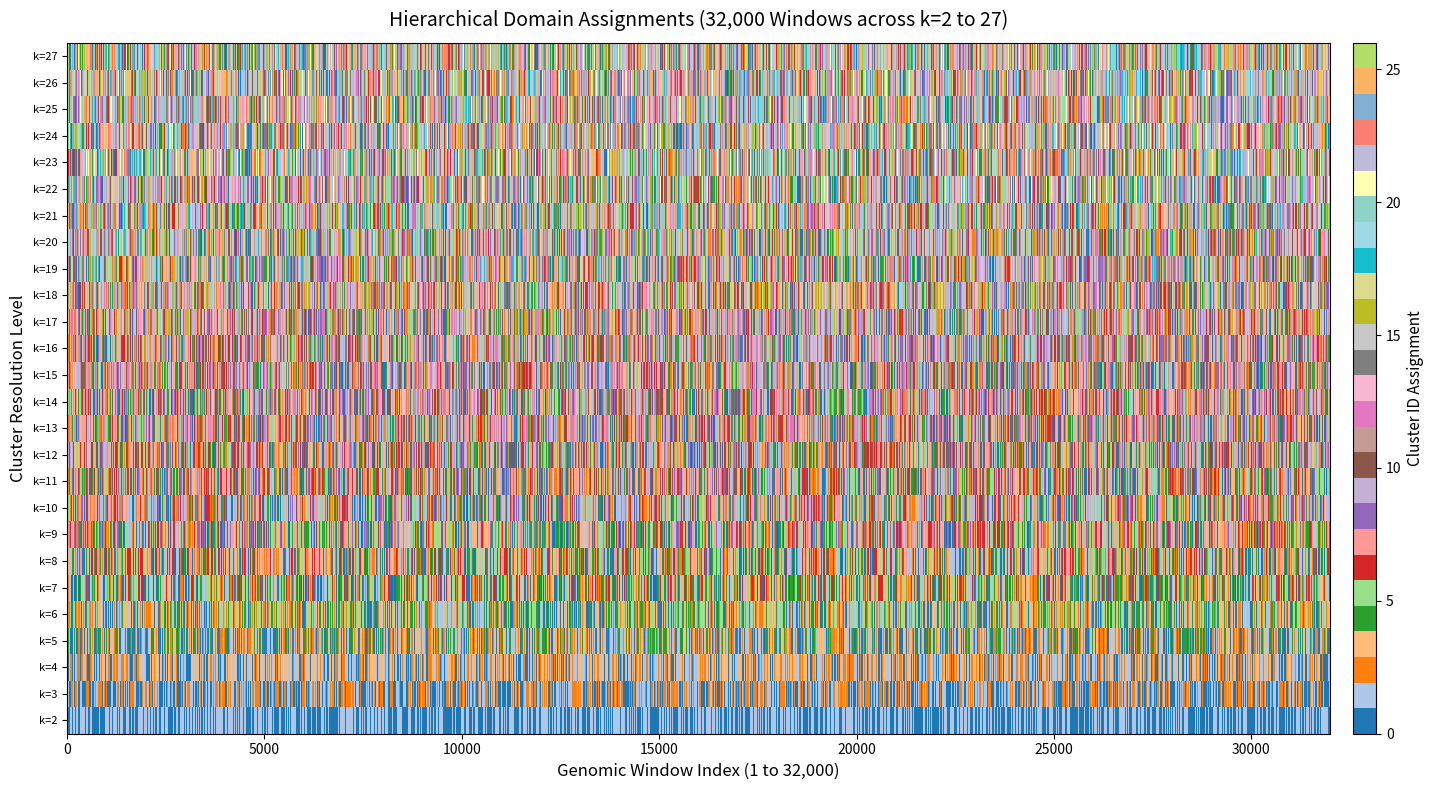

Source code (Python):
import numpy as np
import matplotlib.pyplot as plt
from matplotlib.colors import ListedColormap
import matplotlib.cm as cm

# ==========================================
# 1. Simulate Dummy Data (Replace with yours)
# ==========================================
np.random.seed(42)
num_windows = 32000
levels = list(range(2, 28))  # 26 levels (k=2 to k=27)

# Matrix shape: (26 levels, 32,000 windows)
# Rows = Levels (k=2 to 27), Columns = Genomic Position
data = np.zeros((len(levels), num_windows), dtype=int)
for idx, k in enumerate(levels):
    # Generating dummy cluster assignments (0 to k-1)
    data[idx, :] = np.random.randint(0, k, size=num_windows)

# ==========================================
# 2. Build a Discrete Qualitative Colormap
# ==========================================
max_k = 27
# Combine qualitative colormaps to get 27 distinct colors
colors_tab20 = [cm.get_cmap('tab20')(i) for i in range(20)]
colors_set3  = [cm.get_cmap('Set3')(i) for i in range(7)]
custom_cmap = ListedColormap(colors_tab20 + colors_set3)

# ==========================================
# 3. Plot Stacked Track Matrix
# ==========================================
fig, ax = plt.subplots(figsize=(16, 8))

im = ax.imshow(
    data,
    aspect='auto',            # Stretches y-axis to fit x-axis aspect ratio
    cmap=custom_cmap,
    interpolation='nearest',   # Prevents pixel blending between neighboring windows
    origin='lower',            # Lowest level (k=2) at the bottom
    vmin=0,
    vmax=max_k - 1,
    rasterized=True            # Critical: rasterizes heatmap pixels when saving vector PDFs
)

# ==========================================
# 4. Axes & Labels
# ==========================================
ax.set_title("Hierarchical Domain Assignments (32,000 Windows across k=2 to 27)", fontsize=14, pad=12)
ax.set_xlabel("Genomic Window Index (1 to 32,000)", fontsize=12)
ax.set_ylabel("Cluster Resolution Level", fontsize=12)

# Align Y-axis ticks with level labels
ax.set_yticks(range(len(levels)))
ax.set_yticklabels([f"k={k}" for k in levels], fontsize=8)

# Add colorbar for cluster IDs
cbar = fig.colorbar(im, ax=ax, pad=0.015, aspect=30)
cbar.set_label("Cluster ID Assignment", fontsize=11)

plt.tight_layout()

# Save as high-res PNG or PDF (rasterized=True prevents huge PDF file sizes)
plt.savefig("genomic_hierarchy_tracks.png", dpi=300, bbox_inches='tight')
plt.show()
